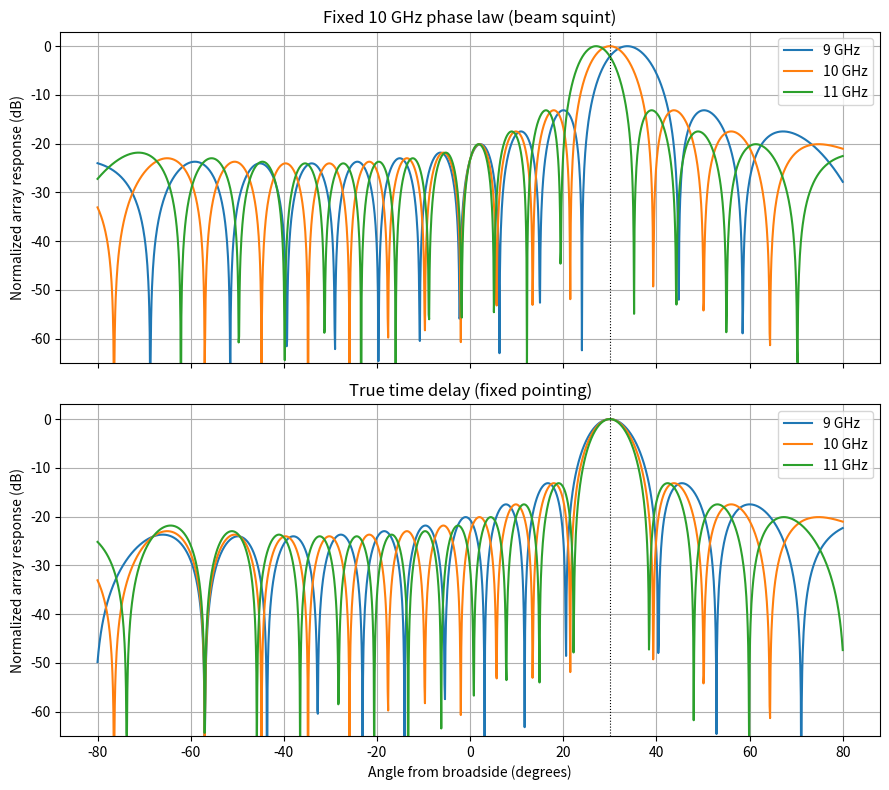

Python code for this plot:
"""Idealized phased-array hardware check: phase shifter versus true time delay.

Illustrative 16-element ULA at 9/10/11 GHz, 30-degree commanded scan.
No element-pattern variation, mutual coupling, RF nonlinearity, or
physical time-delay dispersion. Validate against HFSS embedded patterns
and calibrated beamformer states before using for hardware decisions.

Run: python phased_array_beam_squint.py
Requires: numpy and matplotlib
"""
import numpy as np
import matplotlib.pyplot as plt

C0 = 299_792_458.0
F0 = 10e9
FREQS = np.array([9e9, 10e9, 11e9])
N = 16
D = 14e-3
TARGET_DEG = 30.0
MAX_SCAN_DEG = 60.0
PHASE_BITS = 6

element_x = (np.arange(N) - (N - 1) / 2) * D
angle_deg = np.linspace(-80.0, 80.0, 1601)
u = np.sin(np.deg2rad(angle_deg))
u0 = np.sin(np.deg2rad(TARGET_DEG))


def ideal_phase_weights():
    return np.exp(-1j * 2 * np.pi * F0 * element_x * u0 / C0)


def quantized_phase_weights(bits):
    phase_step = 2 * np.pi / (2**bits)
    commanded = np.angle(ideal_phase_weights())
    quantized = phase_step * np.round(commanded / phase_step)
    return np.exp(1j * quantized)


def delay_weights(frequency):
    delays = element_x * u0 / C0
    return np.exp(-1j * 2 * np.pi * frequency * delays)


def pattern_db(weights, frequency):
    field = np.exp(1j * 2 * np.pi * frequency / C0
                   * element_x[:, None] * u[None, :])
    response = np.abs(weights @ field) / N
    return 20 * np.log10(np.maximum(response, 1e-12))


print("Frequency (GHz) | phase scan (deg) | 6-bit scan (deg) | TTD scan (deg)")
for f in FREQS:
    p = pattern_db(ideal_phase_weights(), f)
    q = pattern_db(quantized_phase_weights(PHASE_BITS), f)
    t = pattern_db(delay_weights(f), f)
    directions = [angle_deg[np.argmax(a)] for a in (p, q, t)]
    print(f"{f/1e9:8.2f}        | {directions[0]:10.2f}"
          f"       | {directions[1]:10.2f}      | {directions[2]:10.2f}")

max_pitch = (C0 / max(FREQS)
             / (1 + np.sin(np.deg2rad(MAX_SCAN_DEG))))
adjacent_delay = D * np.sin(np.deg2rad(MAX_SCAN_DEG)) / C0
print(f"1-D max pitch for +/-{MAX_SCAN_DEG:.0f} deg: "
      f"{max_pitch*1e3:.3f} mm")
print(f"Chosen pitch: {D*1e3:.3f} mm")
print(f"Adjacent delay at max scan: {adjacent_delay*1e12:.2f} ps")
print(f"Full aperture differential delay: "
      f"{(N-1)*adjacent_delay*1e12:.2f} ps")
print("This 1-D check does NOT verify a finite 2-D array or active match.")

fig, axes = plt.subplots(2, 1, sharex=True, figsize=(9, 8))
for f in FREQS:
    axes[0].plot(angle_deg, pattern_db(ideal_phase_weights(), f),
                 label=f"{f/1e9:g} GHz")
    axes[1].plot(angle_deg, pattern_db(delay_weights(f), f),
                 label=f"{f/1e9:g} GHz")

for axis, title in zip(axes, ["Fixed 10 GHz phase law (beam squint)",
                              "True time delay (fixed pointing)"]):
    axis.axvline(TARGET_DEG, color="k", linestyle=":", linewidth=0.8)
    axis.set_ylabel("Normalized array response (dB)")
    axis.set_ylim(-65, 3)
    axis.grid(True)
    axis.set_title(title)
    axis.legend()
axes[1].set_xlabel("Angle from broadside (degrees)")
fig.tight_layout()
plt.show()
